The GitHub repository adityverma11/silicon_forge_PS01_defect_detection contains a labelled image folder "dataset" with 7 categories: bridge defect, clean no defect, crack defect, LER, open circuit defect, scratch defect, vias defect. Examples follow, each with its label.

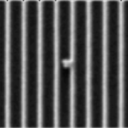
Label: bridge defect

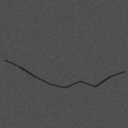
Label: crack defect

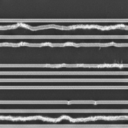
Label: LER

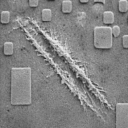
Label: scratch defect

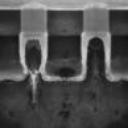
Label: vias defect

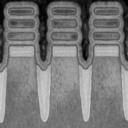
Label: clean no defect
